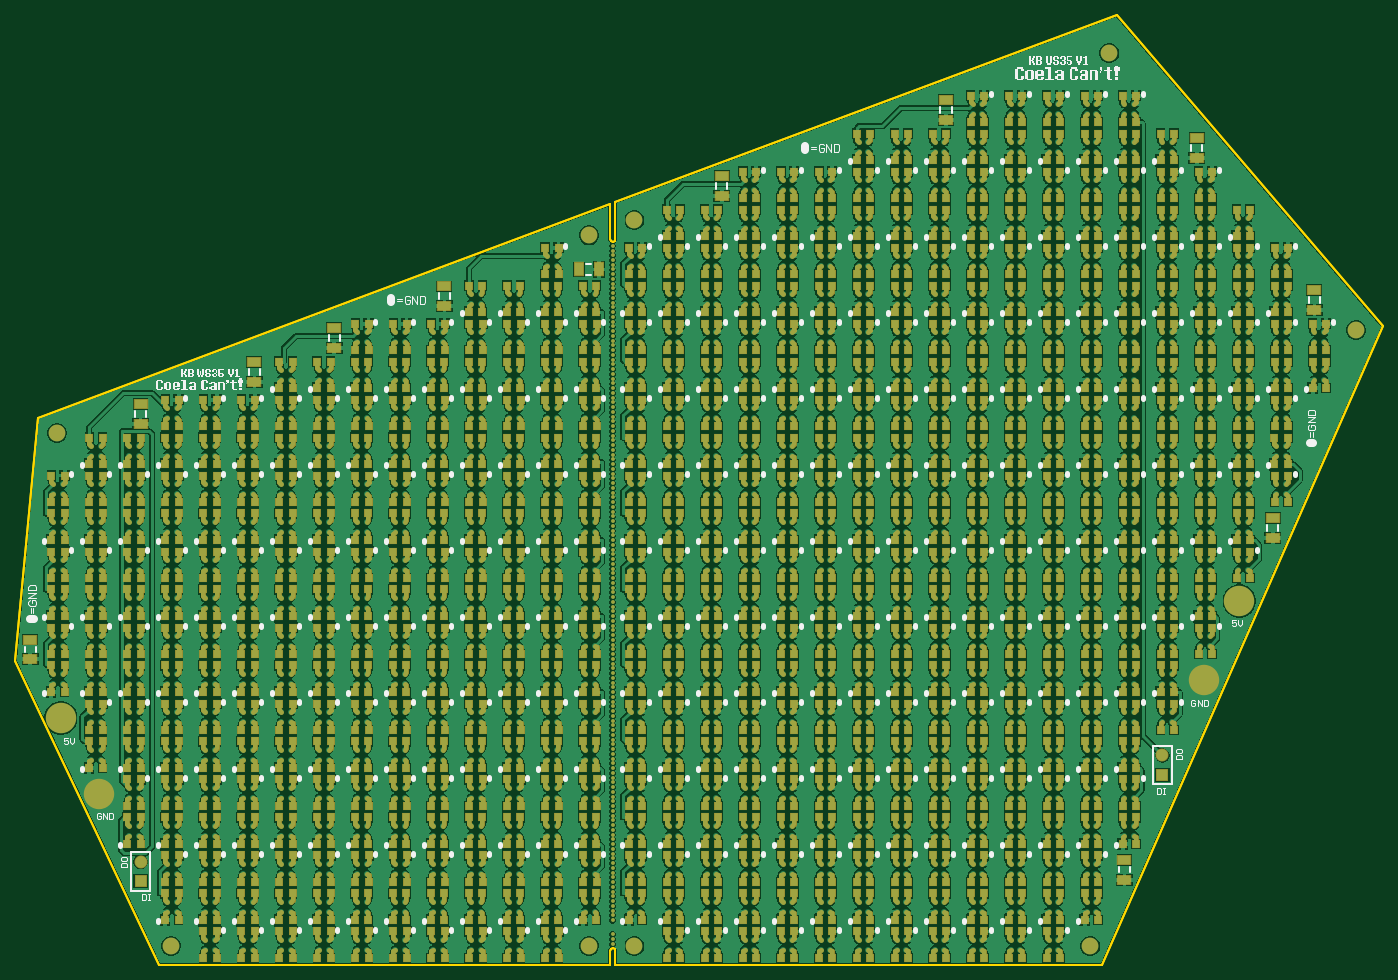
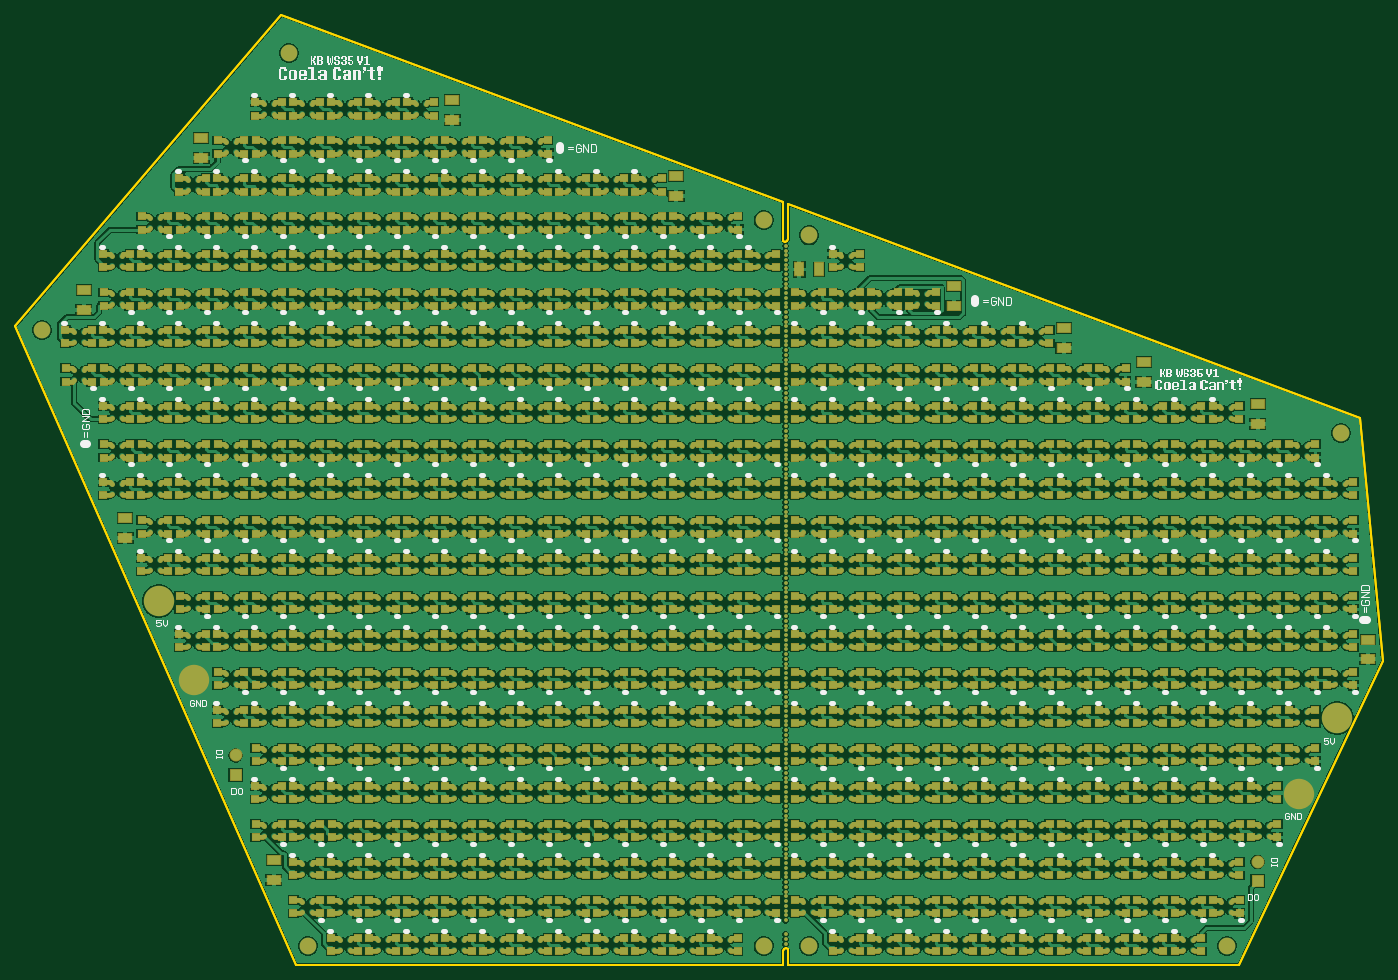
Circuit board: 10 layer files. Board 180.0 x 125.0 mm.
- bottom_copper: KV4.GBL (754233 bytes)
- bottom_silk: KV4.GBO (30403 bytes)
- paste: KV4.GBP (62716 bytes)
- bottom_mask: KV4.GBS (201040 bytes)
- outline: KV4.GKO (287 bytes)
- outline: KV4.GM1 (1566 bytes)
- top_copper: KV4.GTL (723431 bytes)
- top_silk: KV4.GTO (34932 bytes)
- paste: KV4.GTP (47321 bytes)
- top_mask: KV4.GTS (213380 bytes)

=== bottom_copper: KV4.GBL (754233 bytes, source omitted) ===
=== bottom_silk: KV4.GBO (30403 bytes, source omitted) ===
=== paste: KV4.GBP (62716 bytes, source omitted) ===
=== bottom_mask: KV4.GBS (201040 bytes, source omitted) ===
=== outline: KV4.GKO ===
G04*
G04 #@! TF.GenerationSoftware,Altium Limited,Altium Designer,21.3.2 (30)*
G04*
G04 Layer_Color=16711935*
%FSLAX25Y25*%
%MOIN*%
G70*
G04*
G04 #@! TF.SameCoordinates,3ACA48B3-FF6E-4ADC-A770-F215C7717477*
G04*
G04*
G04 #@! TF.FilePolarity,Positive*
G04*
G01*
G75*
M02*

=== outline: KV4.GM1 ===
G04*
G04 #@! TF.GenerationSoftware,Altium Limited,Altium Designer,21.3.2 (30)*
G04*
G04 Layer_Color=16711935*
%FSLAX25Y25*%
%MOIN*%
G70*
G04*
G04 #@! TF.SameCoordinates,EE4CDF4B-B2BA-47C9-A4A0-4E829A160328*
G04*
G04*
G04 #@! TF.FilePolarity,Positive*
G04*
G01*
G75*
%ADD15C,0.00984*%
D15*
X313473Y8843D02*
X312437Y8414D01*
X312008Y7377D01*
X314961Y7356D02*
X314525Y8407D01*
X313473Y8843D01*
X313574Y374483D02*
X314555Y374889D01*
X314961Y375870D01*
X312073Y375984D02*
X312513Y374923D01*
X313574Y374483D01*
X312008Y0D02*
Y5906D01*
Y7377D01*
X314961Y0D02*
Y7356D01*
Y0D02*
X566929D01*
X78740D02*
X312008D01*
X3937Y157480D02*
X78740Y0D01*
X3937Y157480D02*
X15748Y283465D01*
X312036Y394069D01*
X314961Y375984D02*
X315002Y395168D01*
X314961Y375870D02*
Y375984D01*
X312073Y375984D02*
Y394033D01*
X315002Y395168D02*
X574803Y492126D01*
X712598Y330709D01*
X566929Y0D02*
X712598Y330709D01*
X313473Y8843D02*
X312437Y8414D01*
X312008Y7377D01*
X314961Y7356D02*
X314525Y8407D01*
X313473Y8843D01*
X313574Y374483D02*
X314555Y374889D01*
X314961Y375870D01*
X312073Y375984D02*
X312513Y374923D01*
X313574Y374483D01*
X312008Y0D02*
Y5906D01*
Y7377D01*
X314961Y0D02*
Y7356D01*
Y0D02*
X566929D01*
X78740D02*
X312008D01*
X3937Y157480D02*
X78740Y0D01*
X3937Y157480D02*
X15748Y283465D01*
X312036Y394069D01*
X314961Y375984D02*
X315002Y395168D01*
X314961Y375870D02*
Y375984D01*
X312073Y375984D02*
Y394033D01*
X315002Y395168D02*
X574803Y492126D01*
X712598Y330709D01*
X566929Y0D02*
X712598Y330709D01*
M02*

=== top_copper: KV4.GTL (723431 bytes, source omitted) ===
=== top_silk: KV4.GTO (34932 bytes, source omitted) ===
=== paste: KV4.GTP (47321 bytes, source omitted) ===
=== top_mask: KV4.GTS (213380 bytes, source omitted) ===
